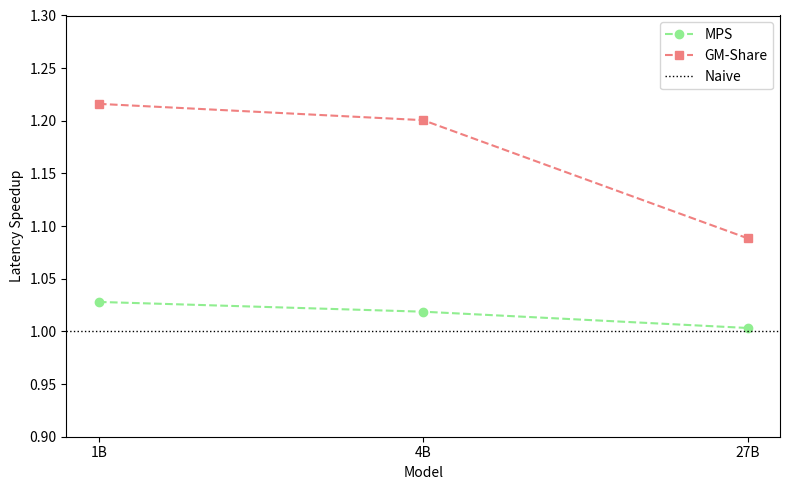

The script that saved this image:
import matplotlib.pyplot as plt
import numpy as np

# Init times for each group: [1B, 4B, 27B]
group_0 = np.array([0.771, 1.197, 3.999])
group_mps = np.array([0.75, 1.175, 3.986])
group_2 = np.array([0.634, 0.997, 3.674])

# Calculate speedup relative to Group 0
speedup_mps = group_0 / group_mps
speedup_2 = group_0 / group_2

# Model labels
models = ['1B', '4B', '27B']
x = np.arange(len(models))

# plt.style.use('seaborn-v0_8')
fig, ax = plt.subplots(figsize=(8, 5))

# Plot speedup lines
ax.plot(x, speedup_mps, marker='o', linestyle='--', label='MPS', color='lightgreen')
ax.plot(x, speedup_2, marker='s', linestyle='--', label='GM-Share', color='lightcoral')

# Baseline line at y = 1.0
ax.axhline(y=1.0, color='black', linestyle='dotted', linewidth=1, label='Naive')

# Formatting
ax.set_xticks(x)
ax.set_xticklabels(models)
ax.set_xlabel('Model')
ax.set_ylabel('Latency Speedup')
# ax.set_title('Latency Speedup for Init Times Relative to Group 0')
ax.set_ylim(0.9, 1.3)
ax.legend()
# ax.grid(True)

plt.tight_layout()
plt.savefig('latency_speedup_plot.png')
plt.close()

print("Plot saved as 'latency_speedup_plot.png'")
